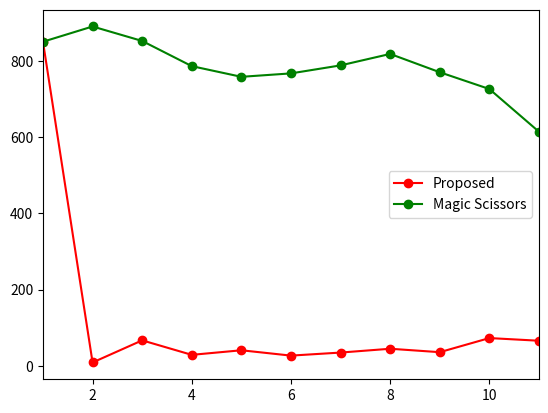

Recreate this plot in Python. (Note: this script raises an exception after producing the figure.)
#!/usr/bin/env python
import os,sys
# sys.path.insert(0,os.path.join(os.getcwd(),'.'))
# import pylab, matplotlib
import matplotlib as mpl
mpl.use('pdf')
import matplotlib.pyplot as plt

def main(*args):

    proposed = [850, 9, 67, 29, 41, 27, 35, 45, 36, 73, 66]
    magic_scissors = [850, 890, 852, 786, 758, 767, 788, 818, 770, 726, 614]

    plt.figure()
    plt.xlim(1,11)
    plt.plot(range(1, len(proposed)+1), proposed, '-ro', label='Proposed')
    plt.plot(range(1, len(magic_scissors)+1), magic_scissors, '-go', label='Magic Scissors')
    plt.legend()
    plt.savefig('interactive_eval.pdf')

    def to_minutes(t):
        m,s = divmod(t,60)
        return float(m)+float(s/60.0)

    proposed_time = map(to_minutes,[1655, 76, 215, 124, 186, 110, 155, 293, 141, 284, 259])
    magic_scissors_time = map(to_minutes,[1655, 1562, 1300, 1069, 1039, 1016, 1021, 1042, 1079, 950, 834])

    print(str(proposed_time))

    plt.figure()
    plt.xlim(1,11)
    plt.plot(range(1, len(proposed_time)+1), proposed_time, '-ro', label='Proposed')
    plt.plot(range(1, len(magic_scissors_time)+1), magic_scissors_time, '-go', label='Magic Scissors')
    plt.legend()
    plt.savefig('interactive_eval_time.pdf')

if __name__ == '__main__':
    sys.exit(main(*sys.argv))
